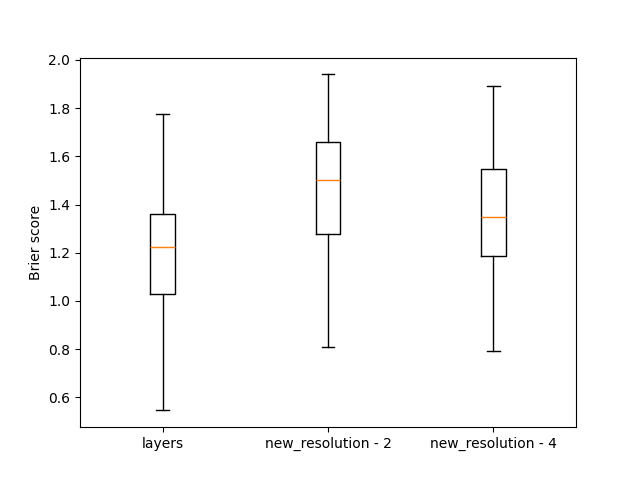

The data file committed next to this chart (first rows):
, layers, new_resolution - 2, new_resolution - 4
0, 1.774, 1.601, 1.404
1, 1.201, 1.628, 1.488
2, 1.243, 1.705, 1.636
3, 1.531, 1.417, 1.275
4, 1.296, 1.564, 1.414
5, 1.233, 1.503, 1.211
6, 1.131, 1.525, 1.452
7, 1.148, 1.455, 1.38
8, 0.9444, 1.395, 1.507
9, 1.209, 1.233, 1.332
10, 0.5457, 1.236, 0.8961
11, 0.87, 1.273, 1.5
12, 1.324, 1.591, 1.446
13, 1.666, 1.827, 1.828
14, 1.667, 1.497, 1.491
15, 1.21, 1.648, 1.249
16, 1.314, 1.622, 1.495
17, 0.9267, 1.076, 0.9936
18, 1.389, 1.466, 1.228
19, 1.268, 1.649, 1.74
20, 1.032, 1.404, 1.309
21, 1.212, 1.505, 0.9042
22, 0.721, 1.238, 1.057
23, 0.6147, 1.03, 0.9633
24, 1.321, 1.772, 1.342
25, 0.743, 1.111, 1.509
26, 1.269, 1.321, 1.248
27, 1.363, 1.483, 1.428
28, 1.376, 1.734, 1.878
29, 0.9978, 1.542, 1.166
30, 1.25, 1.264, 1.115
31, 1.362, 1.46, 1.688
32, 1.43, 1.641, 1.291
33, 1.153, 1.29, 1.211
34, 1.165, 1.616, 1.582
35, 0.997, 1.041, 0.8343
36, 1.381, 1.729, 1.217
37, 1.301, 1.575, 1.438
38, 1.463, 1.331, 1.558
39, 1.116, 1.37, 1.039
40, 1.5, 1.792, 1.207
41, 0.8, 1.087, 0.9709
42, 1.119, 1.424, 1.185
43, 1.136, 1.467, 1.32
44, 1.348, 1.428, 1.788
45, 1.079, 1.648, 1.402
46, 1.588, 1.375, 1.426
47, 1.028, 1.488, 1.302
48, 1.076, 1.307, 1.181
49, 1.299, 1.582, 1.656
50, 1.202, 1.84, 1.767
51, 1.223, 1.587, 1.209
52, 1.75, 1.607, 1.428
53, 1.551, 1.904, 1.894
54, 0.9703, 1.316, 1.088
55, 0.969, 1.311, 1.111
56, 1.313, 1.659, 1.452
57, 1.071, 1.279, 1.242
58, 1.171, 1.403, 1.061
59, 1.265, 1.586, 1.549
... 140 more rows
